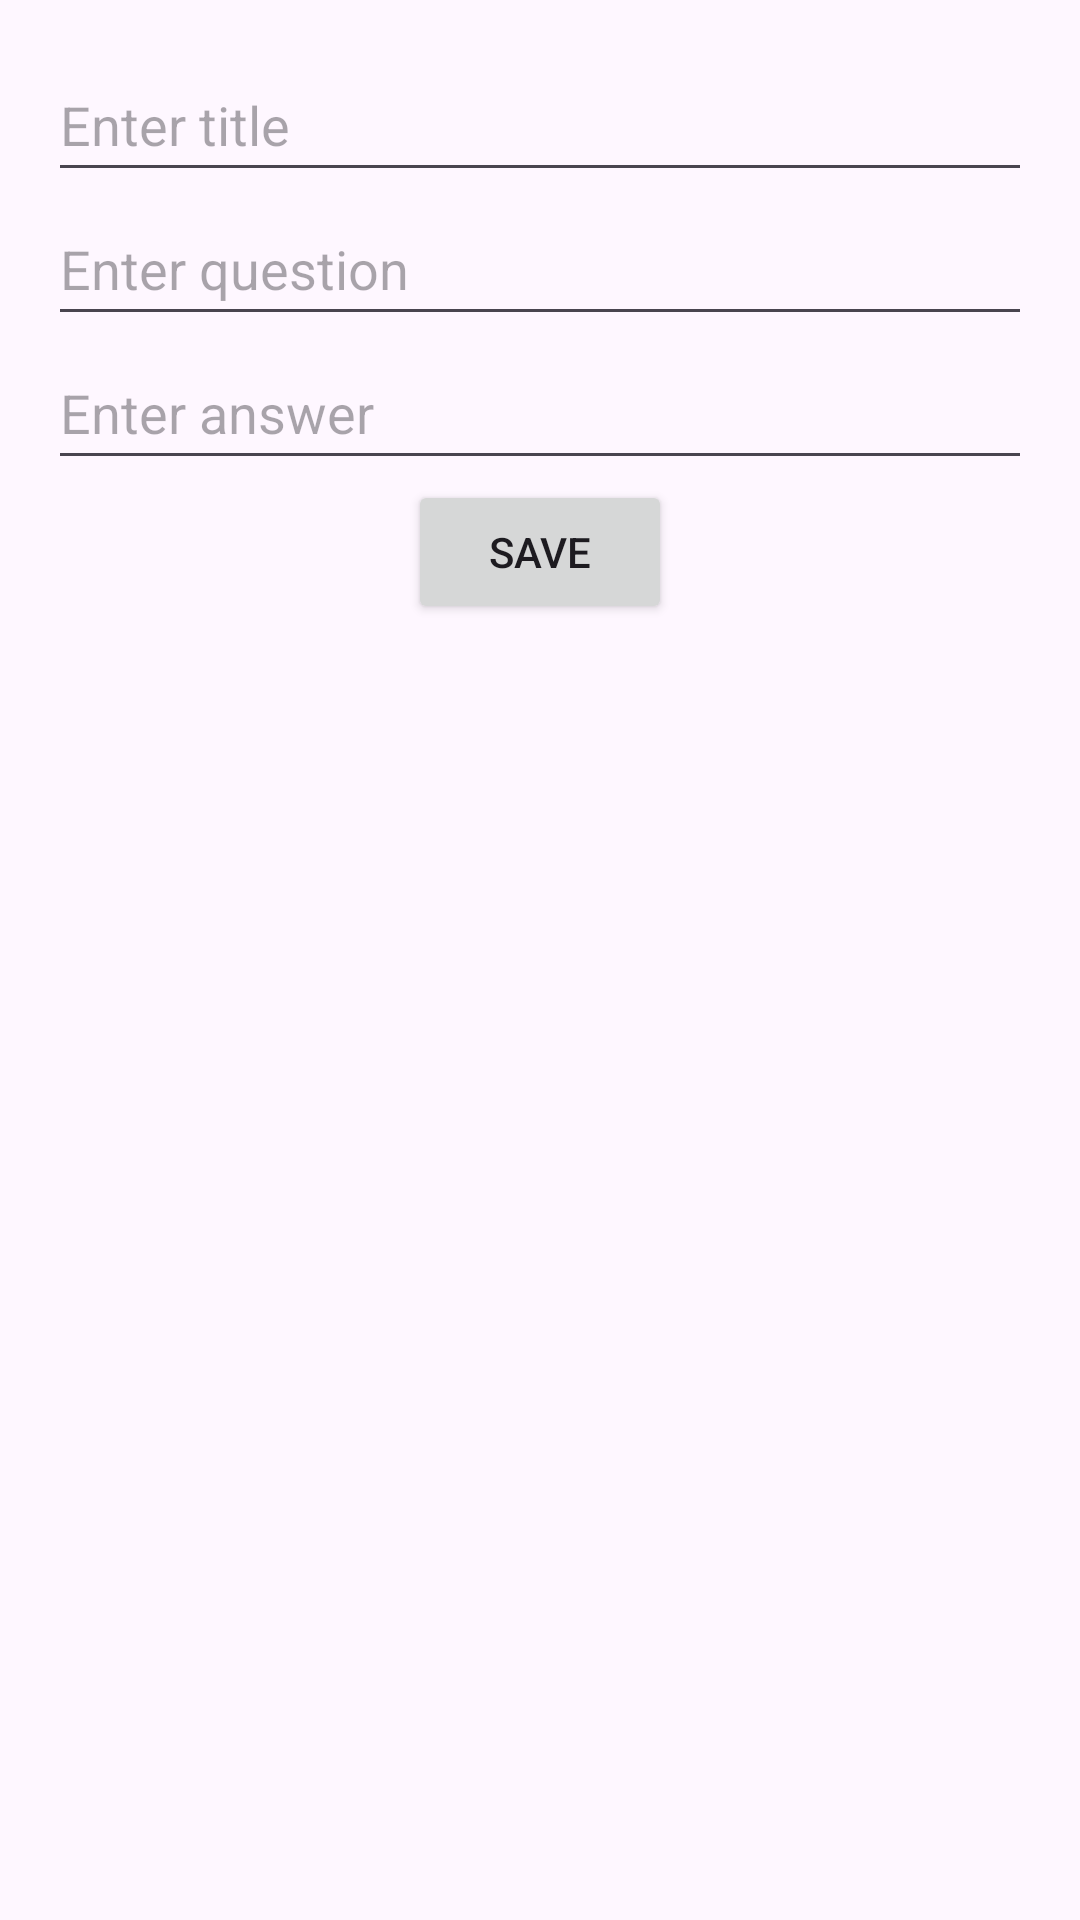

Android layout source for this screen:
<!-- AndroidManifest.xml: application theme Theme.Flash_Card_Project -->
<!-- res/layout/activity_add_flashcard.xml -->
<LinearLayout xmlns:android="http://schemas.android.com/apk/res/android"
    android:layout_width="match_parent"
    android:layout_height="match_parent"
    android:orientation="vertical"
    android:padding="16dp">

    <EditText
        android:id="@+id/titleField"
        android:layout_width="match_parent"
        android:layout_height="wrap_content"
        android:hint="Enter title"
        android:minHeight="48dp" />

    <EditText
        android:id="@+id/questionField"
        android:layout_width="match_parent"
        android:layout_height="wrap_content"
        android:hint="Enter question"
        android:minHeight="48dp" />

    <EditText
        android:id="@+id/answerField"
        android:layout_width="match_parent"
        android:layout_height="wrap_content"
        android:hint="Enter answer"
        android:minHeight="48dp" />

    <Button
        android:id="@+id/saveButton"
        android:layout_width="wrap_content"
        android:layout_height="wrap_content"
        android:text="Save"
        android:layout_gravity="center"/>
</LinearLayout>
<!-- resources referenced by this layout -->
<resources>
  <style name="Theme.Flash_Card_Project" parent="Base.Theme.Flash_Card_Project" />
  <style name="Base.Theme.Flash_Card_Project" parent="Theme.Material3.DayNight.NoActionBar">
          
          
      </style>
</resources>
